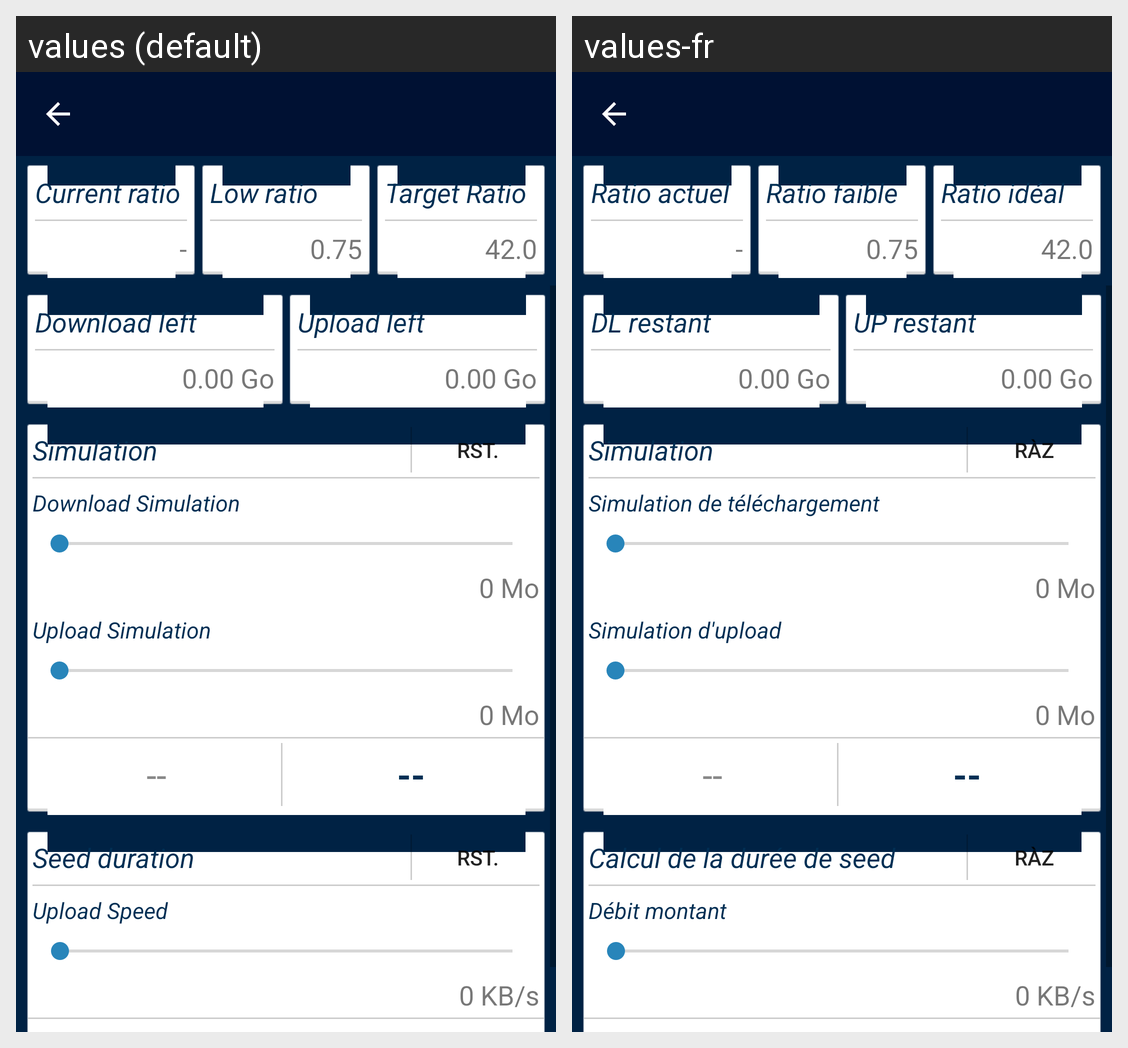

For this localized Android screen grid, give each drawn string resource with its value in every locale shown.
Android screen res/layout/activity_calculator.xml rendered under 2 locales, left to right: values (default), values-fr. Device: Nexus 5 (rendered at 1080×1920; each locale shown at half size, 540×960, under a caption strip naming it); theme toolbarTheme.
Strings drawn on this screen, with the default value and each locale's value (text and hints the layout hard-codes, and strings that could not be matched under every locale, appear in the picture but are not listed):

current_ratio
  values: Current ratio
  values-fr: Ratio actuel

notif_ratio
  values: Low ratio
  values-fr: Ratio faible

target_ratio
  values: Target Ratio
  values-fr: Ratio idéal

DL_left
  values: Download left
  values-fr: DL restant

UP_left
  values: Upload left
  values-fr: UP restant

calc_simulation
  values: Simulation
  values-fr: Simulation  [not translated; the default value is used]

RaZ
  values: Rst.
  values-fr: RàZ

download_simulation
  values: Download Simulation
  values-fr: Simulation de téléchargement

upload_simulation
  values: Upload Simulation
  values-fr: Simulation d'upload

simulation_seed_duration
  values: Seed duration
  values-fr: Calcul de la durée de seed

upload_speed
  values: Upload Speed
  values-fr: Débit montant
